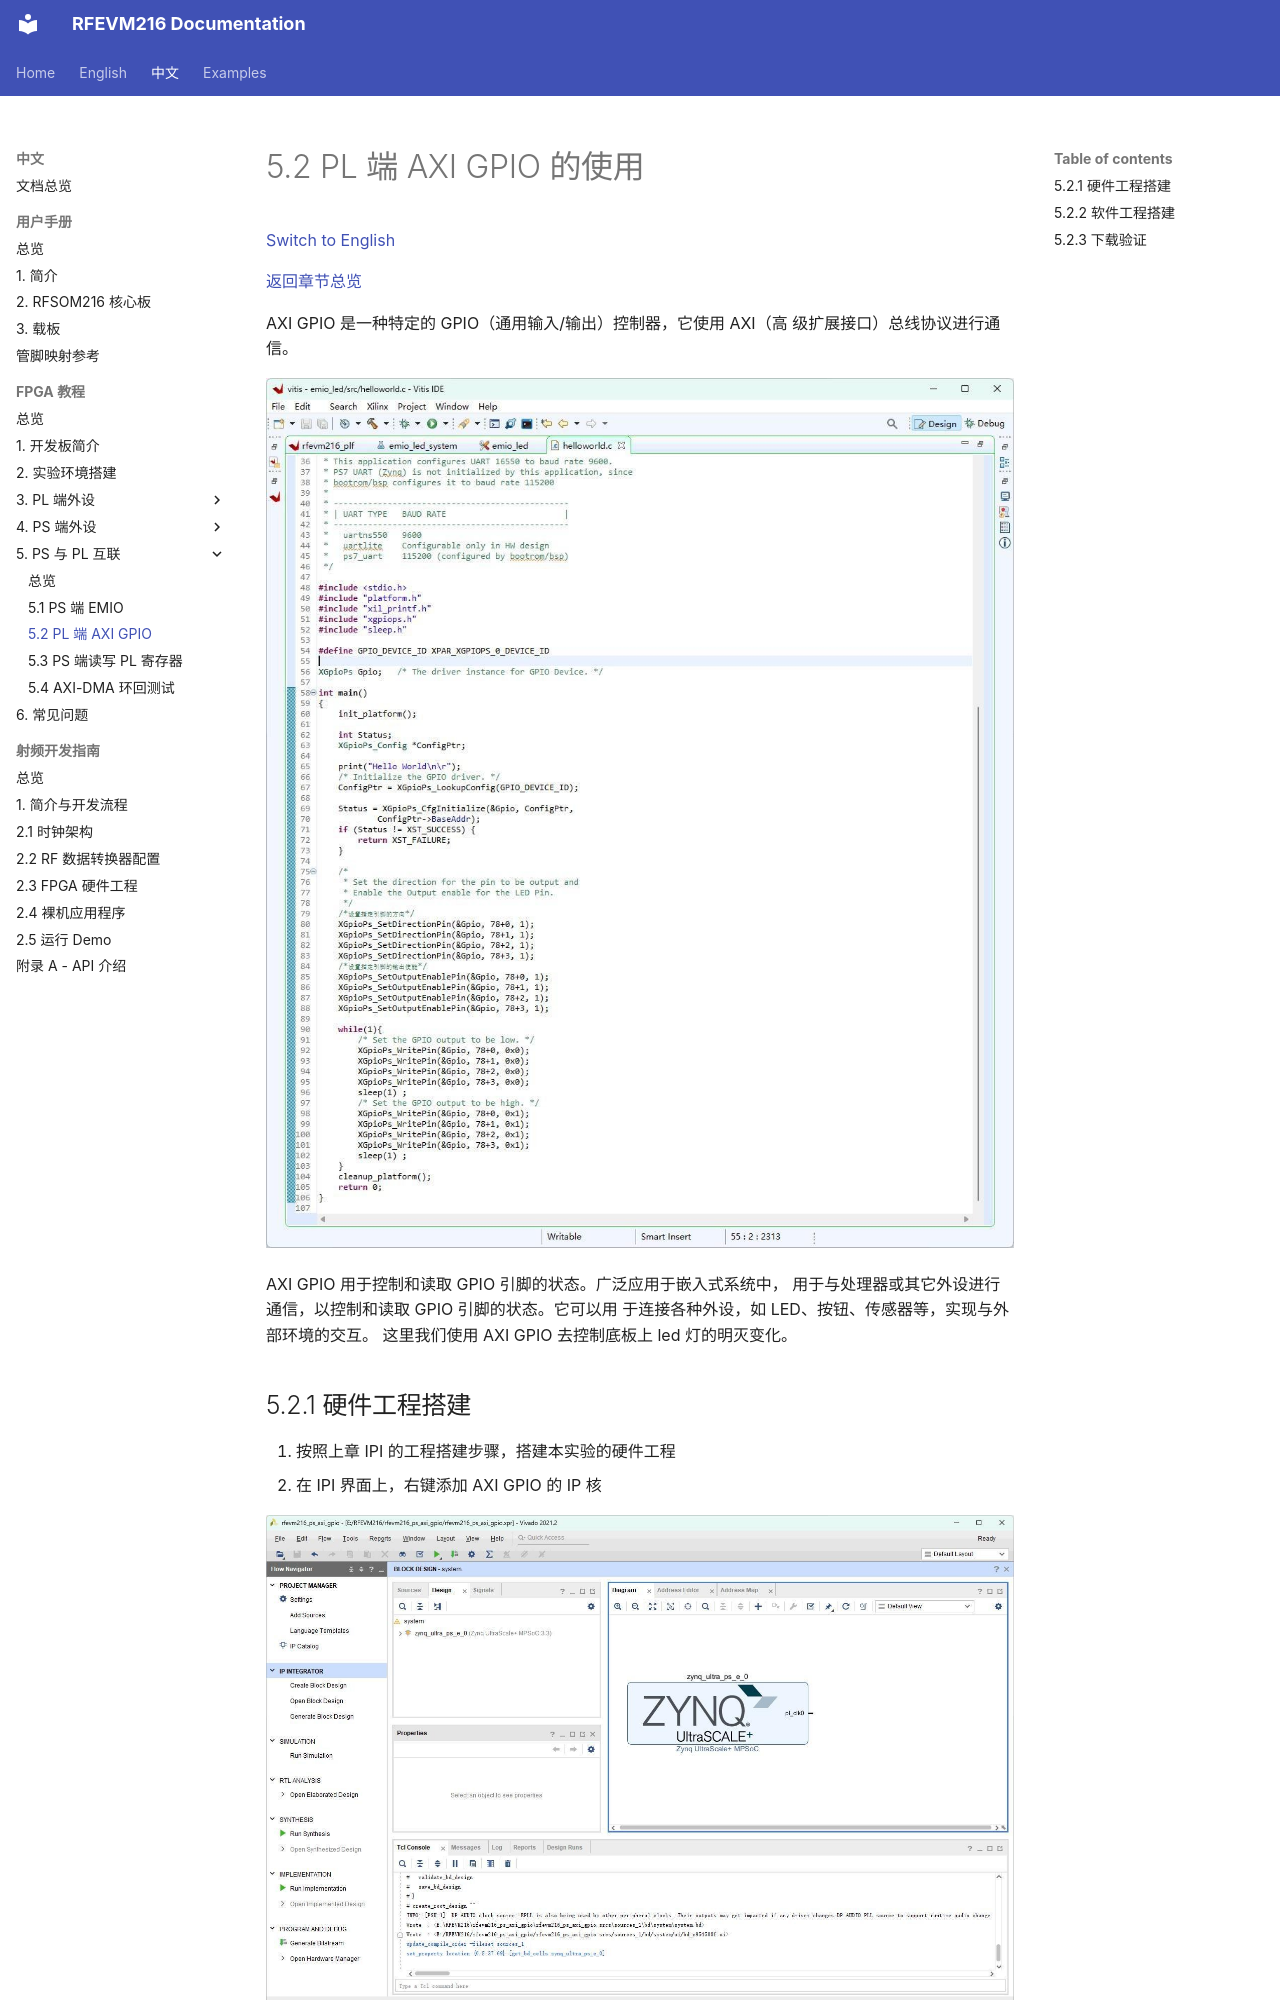

repository: lichen813-gif/RFEVM216 · page: zh/fpga-tutorial/05-ps-pl-interconnect/02-axi-gpio/index.html · generator: mkdocs

# 5.2 PL 端 AXI GPIO 的使用

[Switch to English](../../../en/fpga-tutorial/05-ps-pl-interconnect/02-axi-gpio.md)

[返回章节总览](index.md)

AXI GPIO 是一种特定的 GPIO（通用输入/输出）控制器，它使用 AXI（高
级扩展接口）总线协议进行通信。

![RFEVM216 FPGA 教程图示](../../../assets/fpga-tutorial/page-179-image-01.jpg)
